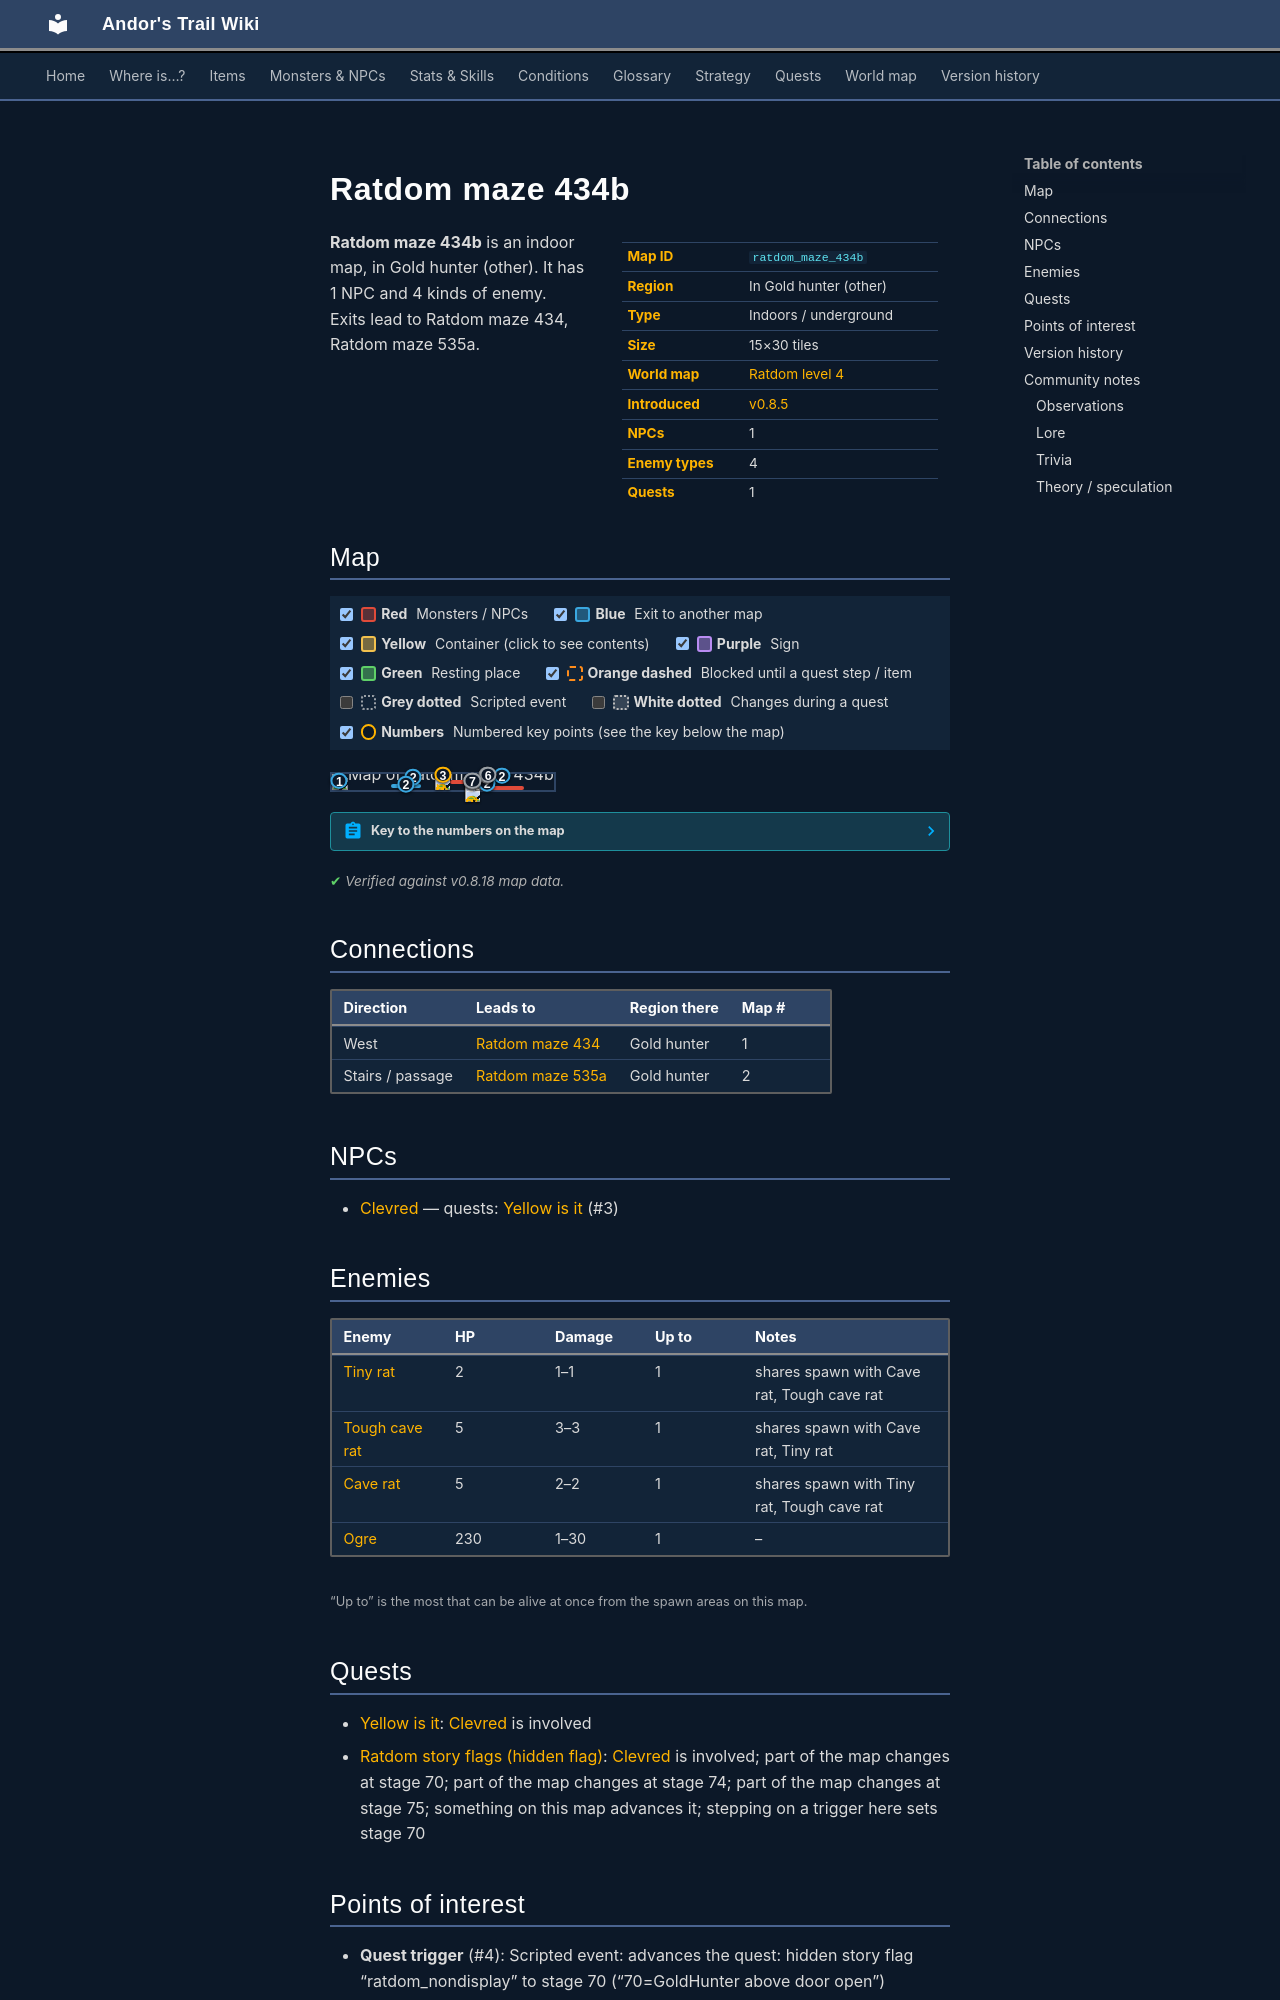

repository: asdfghjkl628/Andor-s-Trail-Wikiiii · page: maps/ratdom_maze_434b/index.html · generator: mkdocs

---
description: "Ratdom maze 434b is an indoor location in Andor's Trail, in Gold hunter (other). NPCs: Clevred. Enemies: Tiny rat, Tough cave rat, Cave rat, Ogre. Exits to Ratdom maze 434, Ratdom maze 535a."
---

# Ratdom maze 434b

<div class="infobox" markdown>

| | |
|---|---|
| **Map ID** | `ratdom_maze_434b` |
| **Region** | In Gold hunter (other) |
| **Type** | Indoors / underground |
| **Size** | 15×30 tiles |
| **World map** | [Ratdom level 4](index.md) |
| **Introduced** | [v0.8.5](../versions/0.8.5.md) |
| **NPCs** | 1 |
| **Enemy types** | 4 |
| **Quests** | 1 |

</div>

**Ratdom maze 434b** is an indoor map, in Gold hunter (other). It has 1 NPC and 4 kinds of enemy. Exits lead to Ratdom maze 434, Ratdom maze 535a.

## Map

<div class="map-legend" markdown="0"><label class="lg"><input type="checkbox" data-t="spawn" checked><span class="sw sw-spawn"></span><b>Red</b>&nbsp;Monsters / NPCs</label><label class="lg"><input type="checkbox" data-t="mapchange" checked><span class="sw sw-mapchange"></span><b>Blue</b>&nbsp;Exit to another map</label><label class="lg"><input type="checkbox" data-t="container" checked><span class="sw sw-container"></span><b>Yellow</b>&nbsp;Container (click to see contents)</label><label class="lg"><input type="checkbox" data-t="sign" checked><span class="sw sw-sign"></span><b>Purple</b>&nbsp;Sign</label><label class="lg"><input type="checkbox" data-t="rest" checked><span class="sw sw-rest"></span><b>Green</b>&nbsp;Resting place</label><label class="lg"><input type="checkbox" data-t="key" checked><span class="sw sw-key"></span><b>Orange dashed</b>&nbsp;Blocked until a quest step / item</label><label class="lg"><input type="checkbox" data-t="script"><span class="sw sw-script"></span><b>Grey dotted</b>&nbsp;Scripted event</label><label class="lg"><input type="checkbox" data-t="replace"><span class="sw sw-replace"></span><b>White dotted</b>&nbsp;Changes during a quest</label><label class="lg"><input type="checkbox" data-t="pin" checked><span class="sw sw-pin"></span><b>Numbers</b>&nbsp;Numbered key points (see the key below the map)</label></div>

<div class="map-wrap hide-script hide-replace" markdown="0"><img src="../../assets/maps/ratdom_maze_434b.webp" alt="Map of Ratdom maze 434b" width="480" height="960" loading="lazy"><a id="place-west" class="mo mo-mapchange" href="../ratdom_maze_434/#place-east" title="Exit to Ratdom maze 434" style="left:0.000%;top:36.667%;width:6.667%;height:6.667%"></a><a id="place-down1" class="mo mo-mapchange" href="../ratdom_maze_535a/#place-up1" title="Exit to Ratdom maze 535a" style="left:33.333%;top:16.667%;width:6.667%;height:3.333%"></a><a id="place-down2" class="mo mo-mapchange" href="../ratdom_maze_535a/#place-up2" title="Exit to Ratdom maze 535a" style="left:66.667%;top:23.333%;width:6.667%;height:3.333%"></a><a id="place-down3" class="mo mo-mapchange" href="../ratdom_maze_535a/#place-up3" title="Exit to Ratdom maze 535a" style="left:26.667%;top:60.000%;width:13.333%;height:6.667%"></a><a id="place-down4" class="mo mo-mapchange" href="../ratdom_maze_535a/#place-up4" title="Exit to Ratdom maze 535a" style="left:73.333%;top:6.667%;width:6.667%;height:3.333%"></a><a id="place-down5" class="mo mo-mapchange" href="../ratdom_maze_535a/#place-up5" title="Exit to Ratdom maze 535a" style="left:66.667%;top:53.333%;width:6.667%;height:3.333%"></a><a class="mo mo-script" href="../../quests/ratdom_nondisplay/#stage-70" title="Scripted event: advances the quest: hidden story flag “ratdom_nondisplay” to stage 70 (“70=GoldHunter above door open”)" style="left:53.333%;top:43.333%;width:20.000%;height:3.333%"></a><span class="mo mo-spawn" title="Spawns: Clevred" style="left:46.667%;top:0.000%;width:6.667%;height:3.333%"></span><span class="mo mo-spawn" title="Spawns: Ogre" style="left:53.333%;top:33.333%;width:20.000%;height:10.000%"></span><span class="mo mo-spawn" title="Spawns: Cave rat, Tiny rat, Tough cave rat" style="left:60.000%;top:73.333%;width:26.667%;height:20.000%"></span><a class="mo mo-replace" href="../../quests/ratdom_nondisplay/#stage-75" title="This area changes during the quest: hidden story flag “ratdom_nondisplay” (stage 75: “75=Troll bridge active”)" style="left:60.000%;top:3.333%;width:20.000%;height:3.333%"></a><a class="mo mo-replace" href="../../quests/ratdom_nondisplay/#stage-74" title="This area changes during the quest: hidden story flag “ratdom_nondisplay” (stage 74: “74=Troll bridge thrown”)" style="left:60.000%;top:3.333%;width:20.000%;height:3.333%"></a><a class="mo mo-replace" href="../../quests/ratdom_nondisplay/#stage-70" title="This area changes during the quest: hidden story flag “ratdom_nondisplay” (stage 70: “70=GoldHunter above door open”)" style="left:60.000%;top:36.667%;width:6.667%;height:6.667%"></a><a class="mob" href="../../monsters/ratdom_rat/" title="Clevred" style="left:46.667%;top:0.000%;width:6.667%;height:3.333%"><img src="../../assets/icons/monsters/monsters_rats_1.png" alt="Clevred"></a><a class="mob" href="../../monsters/ratdom_uglybrute/" title="Ogre" style="left:60.000%;top:33.333%;width:6.667%;height:3.333%"><img src="../../assets/icons/monsters/monsters_tometik5_14.png" alt="Ogre"></a><a class="mob" href="../../monsters/cave_rat/#v-ratdom_maze_rat2" title="Cave rat" style="left:60.000%;top:73.333%;width:6.667%;height:3.333%"><img src="../../assets/icons/monsters/monsters_rats_1.png" alt="Cave rat"></a><a class="pin pin-exit" href="#key-1" style="left:3.333%;top:40.000%" title="Exit (west): to [Ratdom maze 434](ratdom_maze_434.md)">1</a><a class="pin pin-exit" href="#key-2" style="left:36.667%;top:18.333%" title="Exit (stairs / passage): to [Ratdom maze 535a](ratdom_maze_535a.md)">2</a><a class="pin pin-exit" href="#key-2" style="left:70.000%;top:25.000%" title="Exit (stairs / passage): to [Ratdom maze 535a](ratdom_maze_535a.md)">2</a><a class="pin pin-exit" href="#key-2" style="left:33.333%;top:63.333%" title="Exit (stairs / passage): to [Ratdom maze 535a](ratdom_maze_535a.md)">2</a><a class="pin pin-exit" href="#key-2" style="left:76.667%;top:8.333%" title="Exit (stairs / passage): to [Ratdom maze 535a](ratdom_maze_535a.md)">2</a><a class="pin pin-exit" href="#key-2" style="left:70.000%;top:55.000%" title="Exit (stairs / passage): to [Ratdom maze 535a](ratdom_maze_535a.md)">2</a><a id="pin-npc-ratdom_rat" class="pin pin-npc" href="#key-3" style="left:50.000%;top:1.667%" title="[Clevred](../../monsters/ratdom_rat.md): 1 quest">3</a><a class="pin pin-script" href="#key-4" style="left:63.333%;top:45.000%" title="Quest trigger: Scripted event: advances the quest: hidden story flag “ratdom_nondisplay” to stage 70 (“70=GoldHunter above door open”)">4</a><a class="pin pin-replace" href="#key-5" style="left:70.000%;top:5.000%" title="Changes during a quest: This area changes during the quest: hidden story flag “ratdom_nondisplay” (stage 75: “75=Troll bridge active”)">5</a><a class="pin pin-replace" href="#key-6" style="left:70.439%;top:2.500%" title="Changes during a quest: This area changes during the quest: hidden story flag “ratdom_nondisplay” (stage 74: “74=Troll bridge thrown”)">6</a><a class="pin pin-replace" href="#key-7" style="left:63.333%;top:40.000%" title="Changes during a quest: This area changes during the quest: hidden story flag “ratdom_nondisplay” (stage 70: “70=GoldHunter above door open”)">7</a></div>

??? abstract "Key to the numbers on the map"

    | # | What | Details |
    |---|---|---|
    | <span id="key-1"></span>1 | Exit (west) | to [Ratdom maze 434](ratdom_maze_434.md) |
    | <span id="key-2"></span>2 | Exit (stairs / passage) | to [Ratdom maze 535a](ratdom_maze_535a.md) |
    | <span id="key-3"></span>3 | [Clevred](../monsters/ratdom_rat.md) | 1 quest |
    | <span id="key-4"></span>4 | Quest trigger | Scripted event: advances the quest: hidden story flag “ratdom_nondisplay” to stage 70 (“70=GoldHunter above door open”) |
    | <span id="key-5"></span>5 | Changes during a quest | This area changes during the quest: hidden story flag “ratdom_nondisplay” (stage 75: “75=Troll bridge active”) |
    | <span id="key-6"></span>6 | Changes during a quest | This area changes during the quest: hidden story flag “ratdom_nondisplay” (stage 74: “74=Troll bridge thrown”) |
    | <span id="key-7"></span>7 | Changes during a quest | This area changes during the quest: hidden story flag “ratdom_nondisplay” (stage 70: “70=GoldHunter above door open”) |


<p class="verified">Verified against v0.8.18 map data.</p>

## Connections

| Direction | Leads to | Region there | Map # |
|---|---|---|---|
| West | [Ratdom maze 434](ratdom_maze_434.md) | Gold hunter | 1 |
| Stairs / passage | [Ratdom maze 535a](ratdom_maze_535a.md) | Gold hunter | 2 |

## NPCs

- [Clevred](../monsters/ratdom_rat.md) — quests: [Yellow is it](../quests/ratdom_quest.md) (#3)
